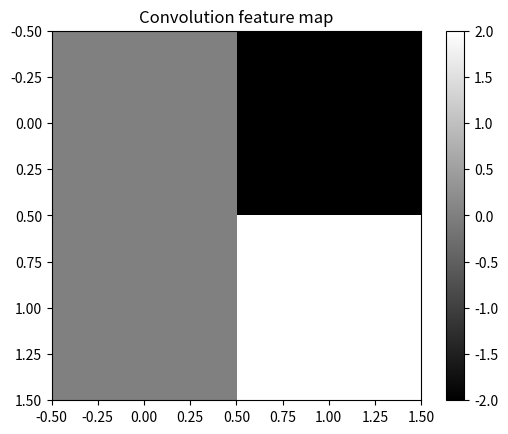

Write Python code to recreate this figure. (Note: this script raises an exception after producing the figure.)
import numpy as np, matplotlib.pyplot as plt
from scipy.signal import convolve2d
img=np.array([[1,2,1,0],[0,1,2,1],[2,1,0,1],[1,0,1,2]],float); kernel=np.array([[1,0,-1],[1,0,-1],[1,0,-1]])
feature=convolve2d(img,kernel,mode='valid'); print('Feature map:\\n',feature); plt.imshow(feature,cmap='gray'); plt.title('Convolution feature map'); plt.colorbar(); plt.savefig('output/plot.png'); plt.show()
